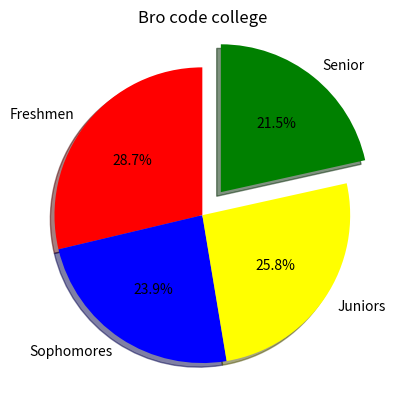

Recreate this plot in Python.
import matplotlib.pyplot as plt
import numpy as np

categories = np.array(["Freshmen", 'Sophomores', "Juniors", "Senior"])
values = np.array([300, 250, 270, 225])

colors = ['red', 'blue', 'yellow', 'green']

plt.pie(values, labels=categories,
        autopct="%1.1f%%",
        colors=colors,
        explode=[0, 0, 0, 0.2],
        shadow=True,
        startangle=90)


plt.title("Bro code college")
plt.show()
